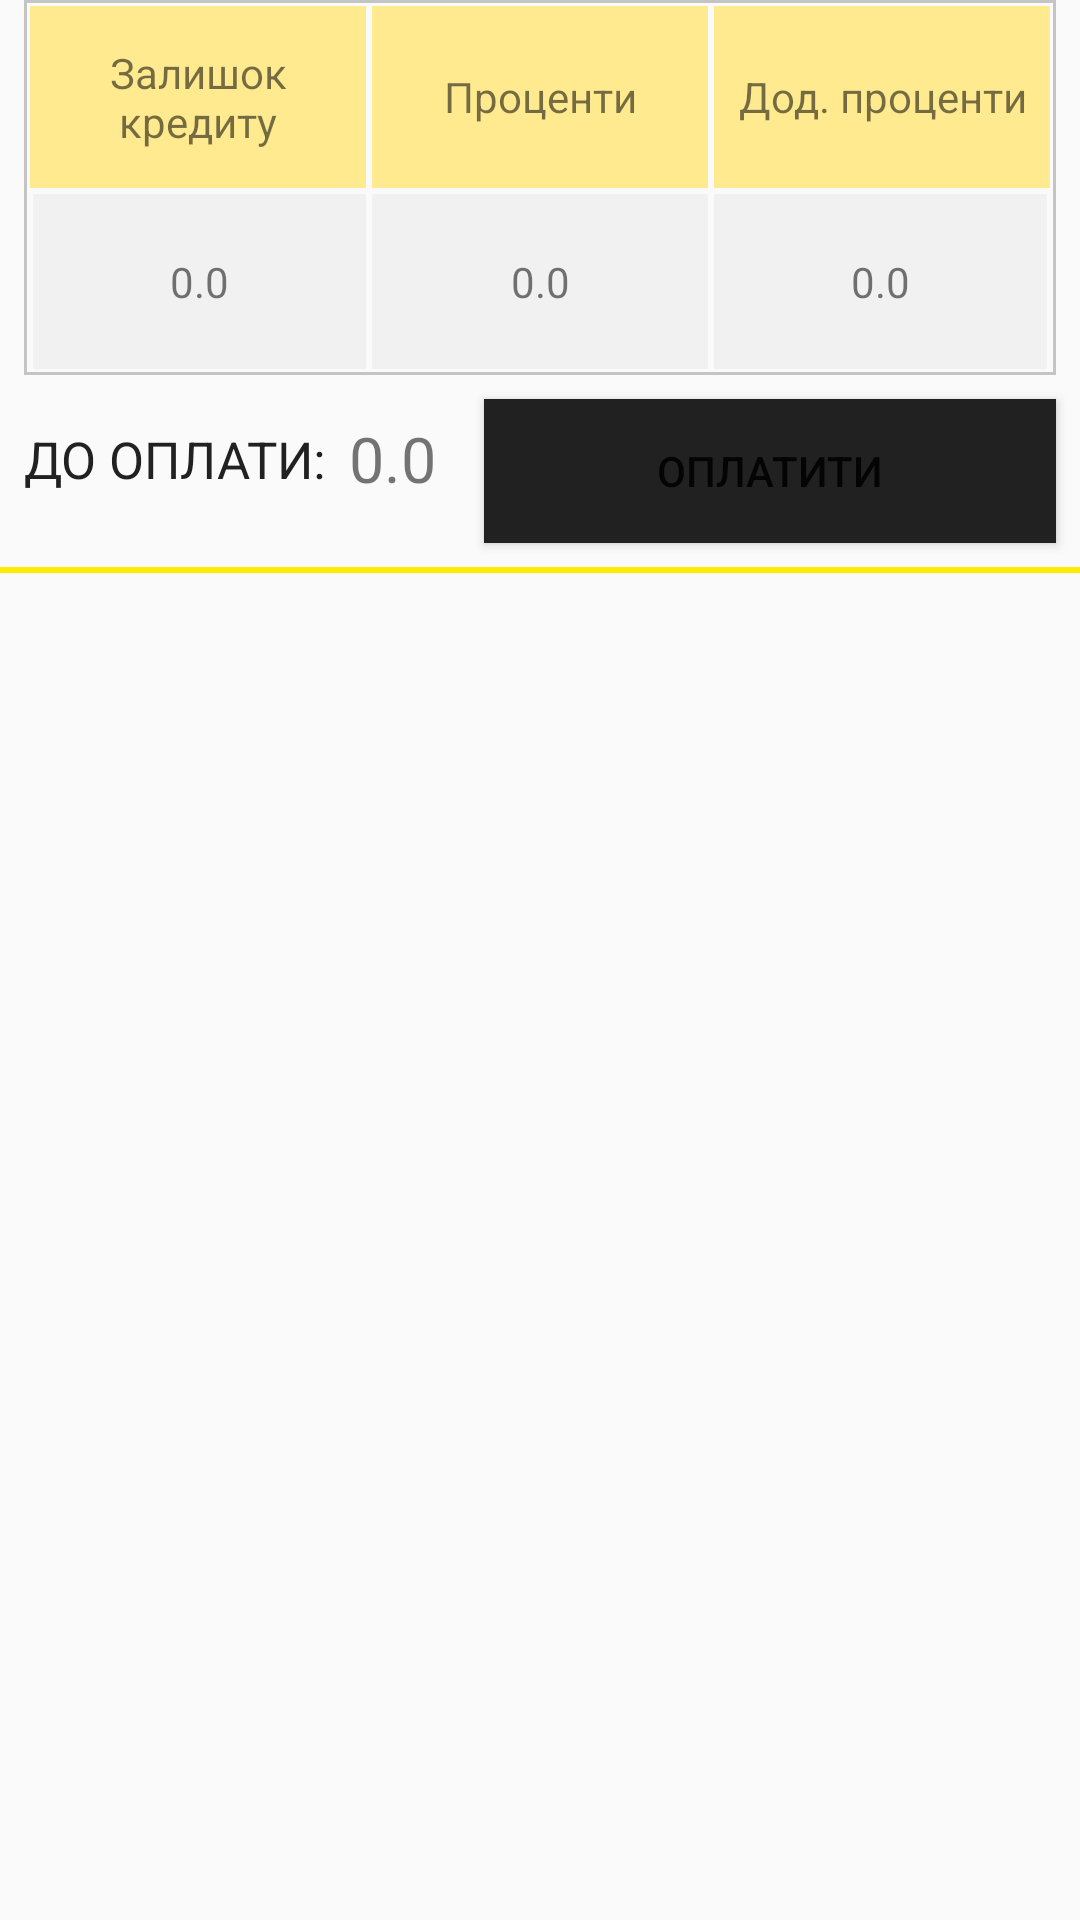

Write the Android layout XML for this screen, with the resource values it uses.
<!-- AndroidManifest.xml: application theme AppTheme -->
<!-- res/layout/dialog_pay_choosed.xml -->
<?xml version="1.0" encoding="utf-8"?>
<android.support.constraint.ConstraintLayout xmlns:android="http://schemas.android.com/apk/res/android"
    xmlns:app="http://schemas.android.com/apk/res-auto"
    xmlns:tools="http://schemas.android.com/tools"
    android:layout_width="match_parent"
    android:layout_height="match_parent">
    <android.support.constraint.ConstraintLayout
        android:layout_width="match_parent"
        android:layout_height="wrap_content">

    <android.support.constraint.ConstraintLayout
        android:id="@+id/constraintLayout2"
        android:layout_width="0dp"
        android:layout_height="125dp"
        android:layout_marginEnd="8dp"
        android:layout_marginStart="8dp"
        android:layout_marginTop="8dp"
        android:background="@drawable/edittext_background"
        app:layout_constraintEnd_toEndOf="parent"
        app:layout_constraintStart_toStartOf="parent"
        app:layout_constraintTop_toBottomOf="@+id/textViewOfferDescription">

        <TextView
            android:id="@+id/textView47"
            android:layout_width="0dp"

            android:layout_height="0dp"
            android:layout_marginEnd="1dp"
            android:layout_marginLeft="2dp"
            android:layout_marginRight="1dp"
            android:layout_marginStart="2dp"
            android:layout_marginTop="2dp"
            android:background="#ffea8f"
            android:gravity="center"
            android:text="@string/remainder"
            app:layout_constraintBottom_toTopOf="@+id/guideline7"
            app:layout_constraintEnd_toStartOf="@+id/textView50"
            app:layout_constraintStart_toStartOf="parent"
            app:layout_constraintTop_toTopOf="parent" />

        <TextView
            android:id="@+id/textView50"
            android:layout_width="0dp"
            android:layout_height="0dp"
            android:layout_marginEnd="1dp"
            android:layout_marginStart="1dp"
            android:layout_marginTop="2dp"
            android:background="#ffea8f"
            android:gravity="center"
            android:text="@string/percentages"
            app:layout_constraintBottom_toTopOf="@+id/guideline7"
            app:layout_constraintEnd_toStartOf="@+id/textView51"
            app:layout_constraintStart_toEndOf="@+id/textView47"
            app:layout_constraintTop_toTopOf="parent" />

        <TextView
            android:id="@+id/textView51"
            android:layout_width="0dp"
            android:layout_height="0dp"
            android:layout_marginEnd="2dp"
            android:layout_marginLeft="1dp"
            android:layout_marginRight="2dp"
            android:layout_marginStart="1dp"
            android:layout_marginTop="2dp"
            android:background="#ffea8f"
            android:gravity="center"
            android:text="@string/additional_percentage"
            app:layout_constraintBottom_toTopOf="@+id/guideline7"
            app:layout_constraintEnd_toEndOf="parent"
            app:layout_constraintStart_toEndOf="@+id/textView50"
            app:layout_constraintTop_toTopOf="parent" />

        <TextView
            android:id="@+id/textViewCreditBalance"
            android:layout_width="0dp"
            android:layout_height="0dp"
            android:layout_marginBottom="2dp"
            android:layout_marginLeft="1dp"
            android:layout_marginStart="1dp"
            android:layout_marginTop="2dp"
            android:background="#f1f1f1"
            android:gravity="center"
            android:text="0.0"
            app:layout_constraintBottom_toBottomOf="parent"
            app:layout_constraintEnd_toEndOf="@+id/textView47"
            app:layout_constraintStart_toStartOf="@+id/textView47"
            app:layout_constraintTop_toTopOf="@+id/guideline7" />

        <android.support.constraint.Guideline
            android:id="@+id/guideline7"
            android:layout_width="wrap_content"
            android:layout_height="wrap_content"
            android:orientation="horizontal"
            app:layout_constraintGuide_percent="0.5" />

        <TextView
            android:id="@+id/textViewAccuredInterest"
            android:layout_width="0dp"
            android:layout_height="0dp"
            android:layout_marginBottom="2dp"
            android:layout_marginTop="2dp"
            android:background="#f1f1f1"
            android:gravity="center"
            android:text="0.0"
            app:layout_constraintBottom_toBottomOf="parent"
            app:layout_constraintEnd_toEndOf="@+id/textView50"
            app:layout_constraintStart_toStartOf="@+id/textView50"
            app:layout_constraintTop_toTopOf="@+id/guideline7" />

        <TextView
            android:id="@+id/textViewSurcharge"
            android:layout_width="0dp"
            android:layout_height="0dp"
            android:layout_marginBottom="2dp"
            android:layout_marginEnd="1dp"
            android:layout_marginRight="1dp"
            android:layout_marginTop="2dp"
            android:background="#f1f1f1"
            android:gravity="center"
            android:text="0.0"
            app:layout_constraintBottom_toBottomOf="parent"
            app:layout_constraintEnd_toEndOf="@+id/textView51"
            app:layout_constraintStart_toStartOf="@+id/textView51"
            app:layout_constraintTop_toTopOf="@+id/guideline7" />
    </android.support.constraint.ConstraintLayout>

        <TextView
            android:id="@+id/textView41"
            android:layout_width="wrap_content"
            android:layout_height="0dp"
            android:layout_marginBottom="8dp"
            android:layout_marginStart="8dp"
            android:layout_marginTop="8dp"
            android:gravity="center"
            android:text="@string/to_pay"
            android:textColor="@color/colorPrimaryDark"
            android:textSize="17sp"
            app:layout_constraintBottom_toBottomOf="@+id/buttonPay"
            app:layout_constraintStart_toStartOf="parent"
            app:layout_constraintTop_toBottomOf="@+id/constraintLayout2" />

        <TextView
            android:id="@+id/textViewToPay"
            android:layout_width="wrap_content"
            android:layout_height="0dp"
            android:layout_marginBottom="8dp"
            android:layout_marginStart="8dp"
            android:layout_marginTop="8dp"
            android:gravity="center"
            android:text="0.0"
            android:textSize="21sp"
            app:layout_constraintBottom_toBottomOf="@+id/buttonPay"
            app:layout_constraintStart_toEndOf="@+id/textView41"
            app:layout_constraintTop_toBottomOf="@+id/constraintLayout2" />

        <Button
            android:id="@+id/buttonPay"
            android:layout_width="0dp"
            android:layout_height="wrap_content"
            android:layout_marginEnd="8dp"
            android:layout_marginStart="16dp"
            android:layout_marginTop="8dp"
            android:background="@color/colorPrimaryDark"
            android:text="@string/pay"
            app:layout_constraintEnd_toEndOf="parent"
            app:layout_constraintStart_toEndOf="@+id/textViewToPay"
            app:layout_constraintTop_toBottomOf="@+id/constraintLayout2" />

        <View
            android:id="@+id/view12"
            android:layout_width="600dp"
            android:layout_height="2dp"
            android:layout_marginTop="8dp"
            android:background="@color/colorPrimary"
            app:layout_constraintTop_toBottomOf="@+id/buttonPay"
            tools:layout_editor_absoluteX="0dp" />
</android.support.constraint.ConstraintLayout>
</android.support.constraint.ConstraintLayout>
<!-- resources referenced by this layout -->
<resources>
  <color name="colorPrimary">#ffffeb00</color>
  <color name="colorPrimaryDark">#ff212121</color>
  <!-- drawable edittext_background (drawable) -->
  <?xml version="1.0" encoding="utf-8"?>
  <selector xmlns:android="http://schemas.android.com/apk/res/android">
  <item>
      <shape android:shape="rectangle">
          <stroke android:color="#aaaaaaaa"
              android:width="1dp"/>
          <solid android:color="@android:color/transparent" />
      </shape>
  
  </item>
  </selector>
  <string name="additional_percentage">Дод. проценти</string>
  <string name="pay">Оплатити</string>
  <string name="percentages">Проценти</string>
  <string name="remainder">Залишок   кредиту</string>
  <string name="to_pay">ДО ОПЛАТИ:</string>
  <style name="AppTheme" parent="Theme.AppCompat.Light.DarkActionBar">
          
          <item name="colorPrimary">@color/colorPrimaryDark</item>
          <item name="colorPrimaryDark">@color/colorPrimaryDark</item>
          <item name="colorAccent">@color/colorAccent</item>
          <item name="android:backgroundDimEnabled">false</item>
          <item name="android:titleTextStyle">@style/MyTheme.ActionBar.TitleTextStyle</item>
          <item name="android:subtitleTextStyle">@style/MyTheme.ActionBar.TitleTextStyle</item>
          <item name="titleTextStyle">@style/MyTheme.ActionBar.TitleTextStyle</item>
          <item name="subtitleTextStyle">@style/MyTheme.ActionBar.TitleTextStyle</item>
          <item name="android:windowContentOverlay">@null</item>
          <item name="elevation">0dp</item>
      </style>
  <color name="colorAccent">#ff212121</color>
  <style name="MyTheme.ActionBar.TitleTextStyle" parent="@android:style/TextAppearance">
          <item name="android:textColor">@color/colorWhite</item>
          <item name="android:textSize">12sp</item>
      </style>
  <color name="colorWhite">#ffffff</color>
</resources>
